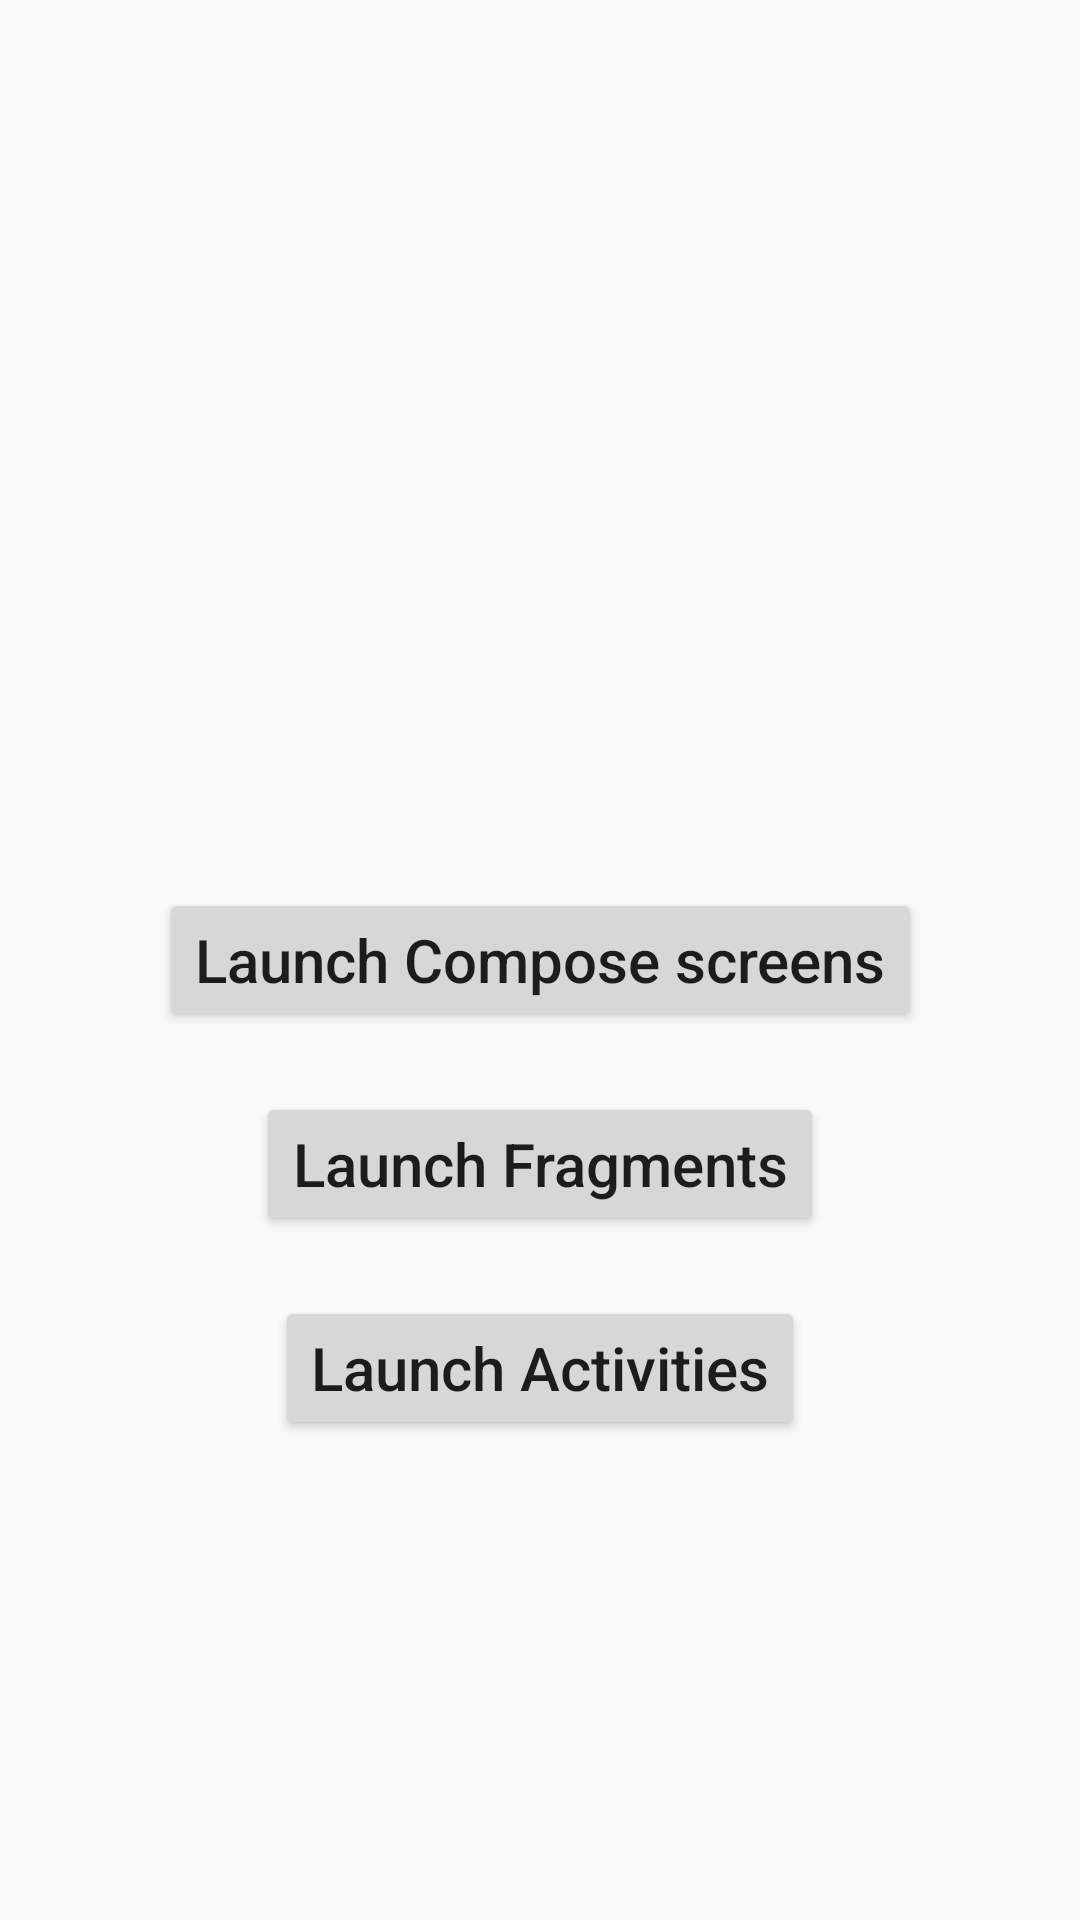

Produce the Android XML layout that renders to this screen, including the resource entries it uses.
<!-- AndroidManifest.xml: application theme Theme.DeepLinksTest -->
<!-- res/layout/home_fragment.xml -->
<?xml version="1.0" encoding="utf-8"?>
<androidx.constraintlayout.widget.ConstraintLayout xmlns:android="http://schemas.android.com/apk/res/android"
    android:layout_width="match_parent"
    android:layout_height="match_parent"
    xmlns:app="http://schemas.android.com/apk/res-auto">

    <Button
        android:id="@+id/go_to_compose_screen"
        android:textSize="20dp"
        android:text="Launch Compose screens"
        android:textAllCaps="false"
        android:layout_width="wrap_content"
        android:layout_height="wrap_content"
        app:layout_constraintStart_toStartOf="parent"
        app:layout_constraintEnd_toEndOf="parent"
        app:layout_constraintTop_toTopOf="parent"
        app:layout_constraintBottom_toBottomOf="parent"/>

    <Button
        android:id="@+id/go_to_traditional_views"
        android:textSize="20dp"
        android:text="Launch Fragments"
        android:textAllCaps="false"
        android:layout_marginTop="20dp"
        android:layout_width="wrap_content"
        android:layout_height="wrap_content"
        app:layout_constraintStart_toStartOf="parent"
        app:layout_constraintEnd_toEndOf="parent"
        app:layout_constraintTop_toBottomOf="@id/go_to_compose_screen" />

    <Button
        android:id="@+id/go_to_traditional_activities"
        android:textSize="20dp"
        android:text="Launch Activities"
        android:textAllCaps="false"
        android:layout_marginTop="20dp"
        android:layout_width="wrap_content"
        android:layout_height="wrap_content"
        app:layout_constraintStart_toStartOf="parent"
        app:layout_constraintEnd_toEndOf="parent"
        app:layout_constraintTop_toBottomOf="@id/go_to_traditional_views" />

</androidx.constraintlayout.widget.ConstraintLayout>
<!-- resources referenced by this layout -->
<resources>
  <style name="Theme.DeepLinksTest" parent="Theme.AppCompat.DayNight.NoActionBar">
          <item name="android:statusBarColor">@color/purple_700</item>
      </style>
  <!-- not gathered from this repository: default colours our renderer supplied (Android Studio template values) -->
  <color name="purple_700">#FF3700B3</color>
</resources>
